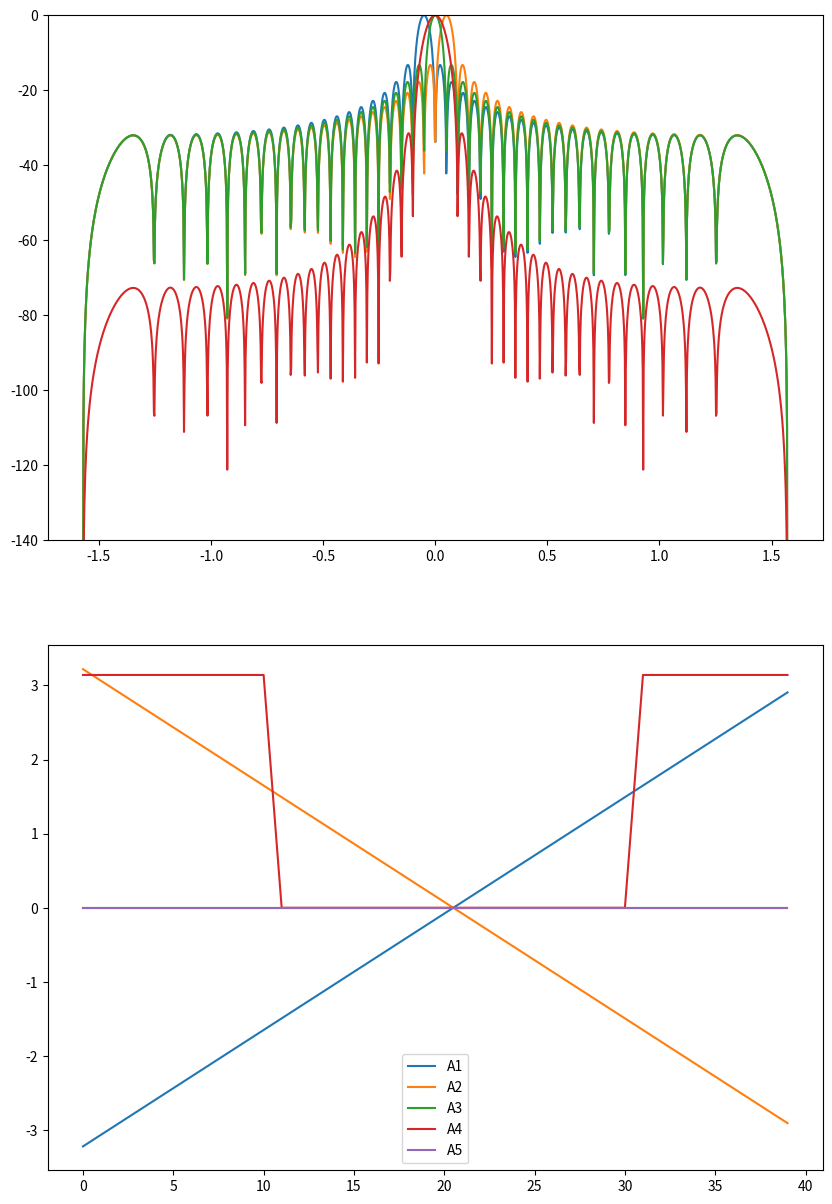

Source code (Python):
import numpy as np
from numpy import pi
import matplotlib.pyplot as plt
def AFR_to_RP(phi,A,F,k,d):
    N = len(A)
    n = np.arange(0,N,1)-1
    S = []
    for direction in phi:
        S.append(np.sum(A*np.exp(-1j*(F+n*k*d*np.sin(direction)))))
    S = np.array(S)
    return 20 * np.log10(np.abs(S)/np.max(np.abs(S)))
def Sum_AFR(A1,A2,F1,F2):
    S1,S2 = A1 +1j*F1,A2 +1j*F2
    Amp = np.sqrt((A1*np.cos(F1)+A2*np.cos(F2))**2+(A1*np.sin(F1)+A2*np.sin(F2))**2)
    Fas = np.arctan2((A1*np.sin(F1)+A2*np.sin(F2)),(A1*np.cos(F1)+A2*np.cos(F2)))
    return Amp,Fas

N = 40
f = 1
l = 0.3 / f
d,k = l/2,2*pi/l
A1 = np.ones(N) * 0.5
A2 = np.ones(N) * 0.5
A3 = np.ones(N)
F1 = np.array([2*pi/N*(i - 1/2)-pi for i in range(N)])
F2 = np.array([-2*pi/N*(i - 1/2)+pi for i in range(N)])
F3 = np.zeros(N)
A4,F4 = Sum_AFR(A1,A2,F1,F2)
A5,F5 = Sum_AFR(A4,A3,F4,F3)

phi = np.linspace(-pi/2,pi/2,1500)
DN1 = AFR_to_RP(phi,A1,F1,k,d)
DN2 = AFR_to_RP(phi,A2,F2,k,d)
DN3 = AFR_to_RP(phi,A3,F3,k,d)
DN5 = AFR_to_RP(phi,A5,F5,k,d)
fig,ax = plt.subplots(2,1,figsize=(10,15))
ax[0].plot(phi,DN1)
ax[0].plot(phi,DN2)
ax[0].plot(phi,DN3)
ax[0].plot(phi,DN5)
ax[0].set_ylim(-140,0)
ax[1].plot(F1,label = 'A1')
ax[1].plot(F2,label = 'A2')
ax[1].plot(F3,label = 'A3')
ax[1].plot(F4,label = 'A4')
ax[1].plot(F5,label = 'A5')
plt.legend()
plt.show()
plt.close()
S = 1 * np.exp(1j*pi/6)
print(S,np.real(S),np.imag(S))
print(np.arctan2(np.imag(S),np.real(S)),pi/6)
print(np.abs(S))
